18-way image classification set "lego_fotos" from GitHub (psio3123/LegoPredict); label vocabulary: 1x15 blue brick, 1x4 long black brick, 1x4 long red brick, 1x9 red brick, 3x5 long black brick, 3x5 long gray brick, 3x5 long green brick, 3x5 long orange brick, 3x5 long red brick, AA battery black, AA battery blue, AA Sanyo battery, gray belt, 20-tooth beige gear, 3-unit blue pin, black pin, black connector, gray junction.

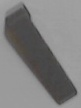
Label: 3x5 long gray brick

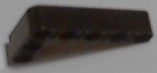
Label: 3x5 long black brick

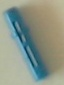
Label: 3-unit blue pin

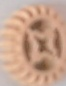
Label: 20-tooth beige gear

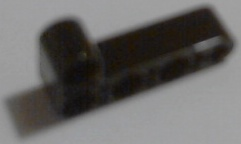
Label: 1x4 long black brick

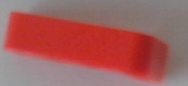
Label: 1x4 long red brick
